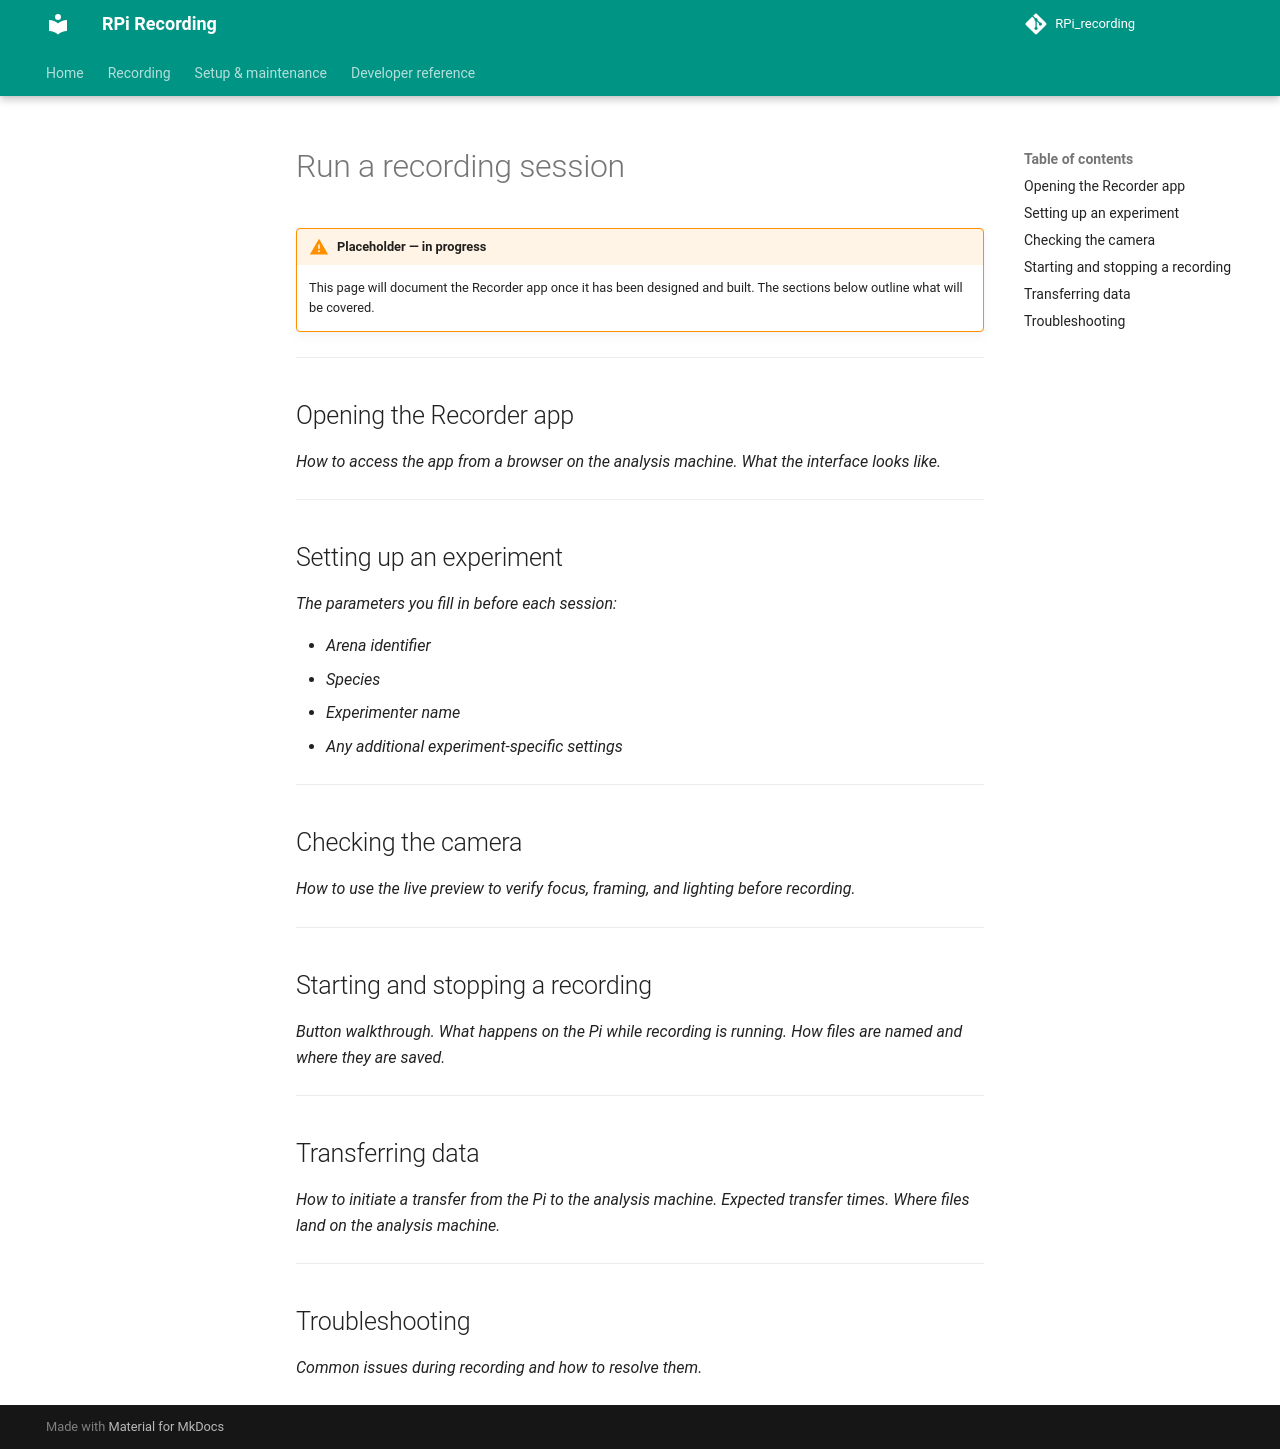

repository: StefanMPopp/RPi_recording · page: recording/record/index.html · generator: mkdocs

# Run a recording session

!!! warning "Placeholder — in progress"
    This page will document the Recorder app once it has been designed and built.
    The sections below outline what will be covered.

---

## Opening the Recorder app

_How to access the app from a browser on the analysis machine. What the interface looks like._

---

## Setting up an experiment

_The parameters you fill in before each session:_

- _Arena identifier_
- _Species_
- _Experimenter name_
- _Any additional experiment-specific settings_

---

## Checking the camera

_How to use the live preview to verify focus, framing, and lighting before recording._

---

## Starting and stopping a recording

_Button walkthrough. What happens on the Pi while recording is running. How files are named
and where they are saved._

---

## Transferring data

_How to initiate a transfer from the Pi to the analysis machine. Expected transfer times.
Where files land on the analysis machine._

---

## Troubleshooting

_Common issues during recording and how to resolve them._
